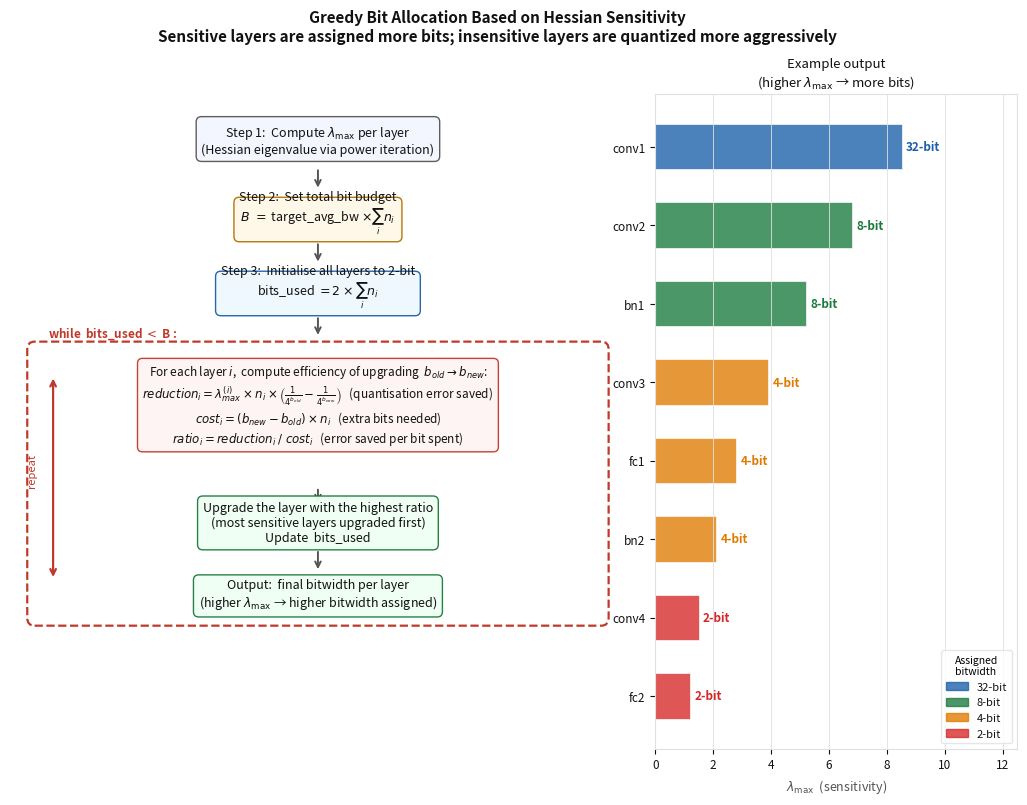

Reproduce this figure in Python.
"""
Greedy Bit Allocation Algorithm Visualization
"""

import numpy as np
import matplotlib.pyplot as plt
import matplotlib.patches as mpatches
from matplotlib.patches import FancyBboxPatch
from matplotlib.gridspec import GridSpec

BG       = '#ffffff'
PANEL_BG = '#ffffff'
C_RED    = '#c0392b'
C_BLUE   = '#1a5fa8'
C_GREEN  = '#1a7a3c'
C_AMBER  = '#b07000'
C_GRAY   = '#555555'
GRID_CLR = '#e0e0e0'
TXT      = '#111111'

fig = plt.figure(figsize=(13, 8.5))
fig.patch.set_facecolor(BG)

gs = GridSpec(1, 2, figure=fig, width_ratios=[1.7, 1.0], wspace=0.06)
ax  = fig.add_subplot(gs[0])   # flowchart
axR = fig.add_subplot(gs[1])   # example outcome

# ── shared style ──────────────────────────────────────────────────────────────
for a in [ax, axR]:
    a.set_facecolor(PANEL_BG)
    a.tick_params(colors=TXT, labelsize=8.5)
    for sp in a.spines.values():
        sp.set_edgecolor(GRID_CLR)

# ══════════════════════════════════════════════════════════════════════════════
# Left panel : Flowchart
# ══════════════════════════════════════════════════════════════════════════════
ax.set_xlim(0, 10)
ax.set_ylim(0, 10)
ax.axis('off')

fig.suptitle('Greedy Bit Allocation Based on Hessian Sensitivity\n'
             'Sensitive layers are assigned more bits; insensitive layers are quantized more aggressively',
             color=TXT, fontsize=11, fontweight='bold', y=0.98)

BOX = dict(boxstyle='round,pad=0.42', alpha=0.95)

def fbox(ax, x, y, txt, fc, ec, fs=9):
    ax.text(x, y, txt, ha='center', va='center', fontsize=fs, color=TXT,
            bbox={**BOX, 'facecolor': fc, 'edgecolor': ec})

def farrow(ax, x, y0, y1):
    ax.annotate('', xy=(x, y1), xytext=(x, y0),
                arrowprops=dict(arrowstyle='->', color=C_GRAY, lw=1.4))

cx = 5.0   # horizontal centre of flowchart

# ── Step 1 ────────────────────────────────────────────────────────────────────
fbox(ax, cx, 9.30,
     'Step 1:  Compute $\\lambda_{\\max}$ per layer\n'
     '(Hessian eigenvalue via power iteration)',
     '#f4f6ff', C_GRAY)

farrow(ax, cx, 8.88, 8.53)

# ── Step 2 ────────────────────────────────────────────────────────────────────
fbox(ax, cx, 8.18,
     'Step 2:  Set total bit budget\n'
     '$B\\ =$ target_avg_bw $\\times \\sum_i n_i$',
     '#fff8e8', C_AMBER)

farrow(ax, cx, 7.75, 7.40)

# ── Step 3 ────────────────────────────────────────────────────────────────────
fbox(ax, cx, 7.05,
     'Step 3:  Initialise all layers to 2-bit\n'
     'bits_used $= 2 \\times \\sum_i n_i$',
     '#f0f8ff', C_BLUE)

farrow(ax, cx, 6.62, 6.28)

# ── Greedy loop boundary ──────────────────────────────────────────────────────
loop_rect = FancyBboxPatch(
    (0.40, 2.00), 9.20, 4.10,
    boxstyle='round,pad=0.12',
    fill=False, edgecolor=C_RED, linewidth=1.6, linestyle='--')
ax.add_patch(loop_rect)

ax.text(0.62, 6.22,
        'while  bits_used $<$ B :',
        color=C_RED, fontsize=8.5, fontweight='bold', va='bottom')

# ── Inner step A : compute ratio ──────────────────────────────────────────────
fbox(ax, cx, 5.25,
     'For each layer $i$,  compute efficiency of upgrading  '
     '$b_{old} \\to b_{new}$:\n'
     '$reduction_i = \\lambda_{max}^{(i)} \\times n_i \\times'
     '\\left(\\frac{1}{4^{b_{old}}} -'
     ' \\frac{1}{4^{b_{new}}}\\right)$   (quantisation error saved)\n'
     '$cost_i = (b_{new} - b_{old}) \\times n_i$   (extra bits needed)\n'
     '$ratio_i = reduction_i \\;/\\; cost_i$   (error saved per bit spent)',
     '#fff4f4', C_RED, fs=8.5)

farrow(ax, cx, 4.00, 3.72)

# ── Inner step B : upgrade ────────────────────────────────────────────────────
fbox(ax, cx, 3.45,
     'Upgrade the layer with the highest ratio\n'
     '(most sensitive layers upgraded first)\n'
     'Update  bits_used',
     '#f0fff4', C_GREEN)

# loop-back arrow on the left
ax.annotate('', xy=(0.70, 5.7), xytext=(0.70, 2.58),
            arrowprops=dict(arrowstyle='<->', color=C_RED, lw=1.6))
ax.text(0.35, 4.25, 'repeat', color=C_RED, fontsize=8,
        rotation=90, ha='center', va='center')

farrow(ax, cx, 3.05, 2.70)

# ── Step 5 : Output ───────────────────────────────────────────────────────────
fbox(ax, cx, 2.35,
     'Output:  final bitwidth per layer\n'
     '(higher $\\lambda_{\\max}$ → higher bitwidth assigned)',
     '#f0fff4', C_GREEN)

# ══════════════════════════════════════════════════════════════════════════════
# Right panel : Example outcome
# ══════════════════════════════════════════════════════════════════════════════
BITS_COLORS = {2: '#d62728', 4: '#e07a00', 8: '#1a7a3c', 32: '#1a5fa8'}

# Simulated 8-layer model (sorted by sensitivity descending for clarity)
layer_names = ['conv1', 'conv2', 'bn1', 'conv3', 'fc1', 'bn2', 'conv4', 'fc2']
sensitivities = [8.5,    6.8,    5.2,    3.9,    2.8,   2.1,   1.5,    1.2]
assigned_bits = [32,      8,      8,      4,      4,     4,     2,      2  ]

y_pos = np.arange(len(layer_names))
bar_colors = [BITS_COLORS[b] for b in assigned_bits]

axR.barh(y_pos, sensitivities, color=bar_colors, alpha=0.78,
         height=0.58, edgecolor='white', linewidth=0.6)

# bitwidth label at end of each bar
for i, (s, b) in enumerate(zip(sensitivities, assigned_bits)):
    axR.text(s + 0.15, i, f'{b}-bit',
             va='center', ha='left', fontsize=8.5, fontweight='bold',
             color=BITS_COLORS[b])

axR.set_yticks(y_pos)
axR.set_yticklabels(layer_names, fontsize=8.5, color=TXT)
axR.set_xlabel('$\\lambda_{\\max}$  (sensitivity)', color=C_GRAY, fontsize=9)
axR.set_xlim(0, 12.5)
axR.set_title('Example output\n(higher $\\lambda_{\\max}$ → more bits)',
              color=TXT, fontsize=9.5, pad=6)
axR.grid(True, axis='x', color=GRID_CLR, lw=0.6)
axR.invert_yaxis()   # most sensitive at top

# legend
legend_patches = [mpatches.Patch(color=c, label=f'{b}-bit', alpha=0.78)
                  for b, c in sorted(BITS_COLORS.items(), reverse=True)]
axR.legend(handles=legend_patches, fontsize=8, loc='lower right',
           facecolor='white', edgecolor=GRID_CLR, labelcolor=TXT,
           title='Assigned\nbitwidth', title_fontsize=7.5)

fig.savefig('panel5_bit_allocation.png', dpi=160, bbox_inches='tight',
            facecolor=BG)
print("Saved → panel5_bit_allocation.png")
plt.show()
